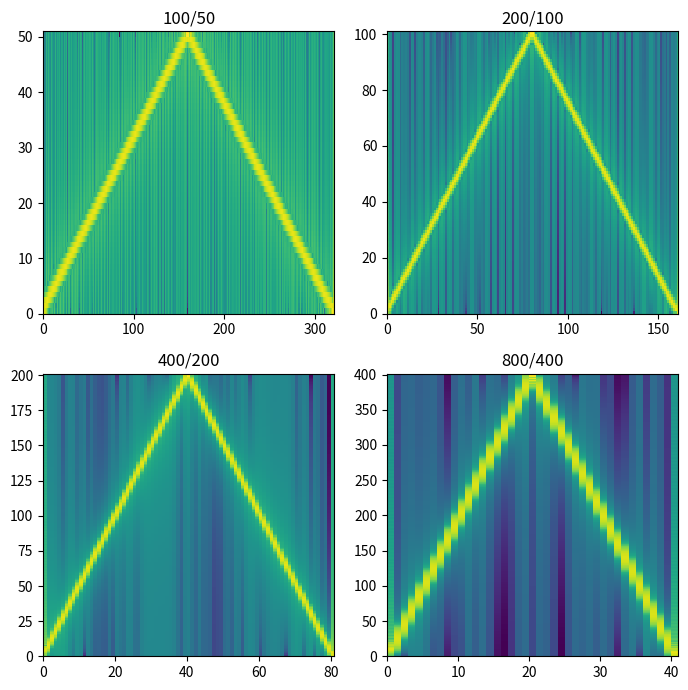

This chart was generated by the following Python code: (Note: this script raises an exception after producing the figure.)
import numpy as np
import matplotlib.pyplot as plt
import scipy.signal as sp


def pad(x, L, S):
    x_pad = np.pad(x, [L - S, L - S])
    re = np.mod(len(x_pad), S)
    if re != 0:
        x_pad = np.pad(x_pad, [0, S - re])
    return x_pad


def frame_div(x, L, S):
    x_pad = pad(x, L, S)
    T = int(np.floor((len(x_pad) - L) / S)) + 1
    x_t = np.zeros((T, L))
    for t in range(T):
        x_t[t] = x_pad[t * S : t * S + L]
    return x_t


def stft(x, L, S, wnd):
    x_t = frame_div(x, L, S)
    T = len(x_t)
    X = np.zeros((T, L // 2 + 1), dtype="complex")
    for t in range(T):
        X[t] = np.fft.rfft(x_t[t] * wnd)
    return X.T


sec = 1  # 信号の長さ s
sr = 16000  # サンプリング周波数 Hz

t = np.arange(sec * sr) / sr  # サンプリング点の生成
y = sp.chirp(t, 100, sec, 16000)
L = np.array([100, 200, 400, 800])

fig, ax = plt.subplots(2, 2, figsize=(7, 7))

for i in range(len(L)):
    S = int(L[i] / 2)
    wnd = np.hamming(L[i])
    C = stft(y, L[i], S, wnd)
    ax[i // 2, i % 2].pcolormesh(20 * np.log10(np.abs(C)))
    ax[i // 2, i % 2].set_title(str(L[i]) + "/" + str(S))

plt.tight_layout()
plt.savefig("outputs/09.pdf")
plt.show()

print("success!")
